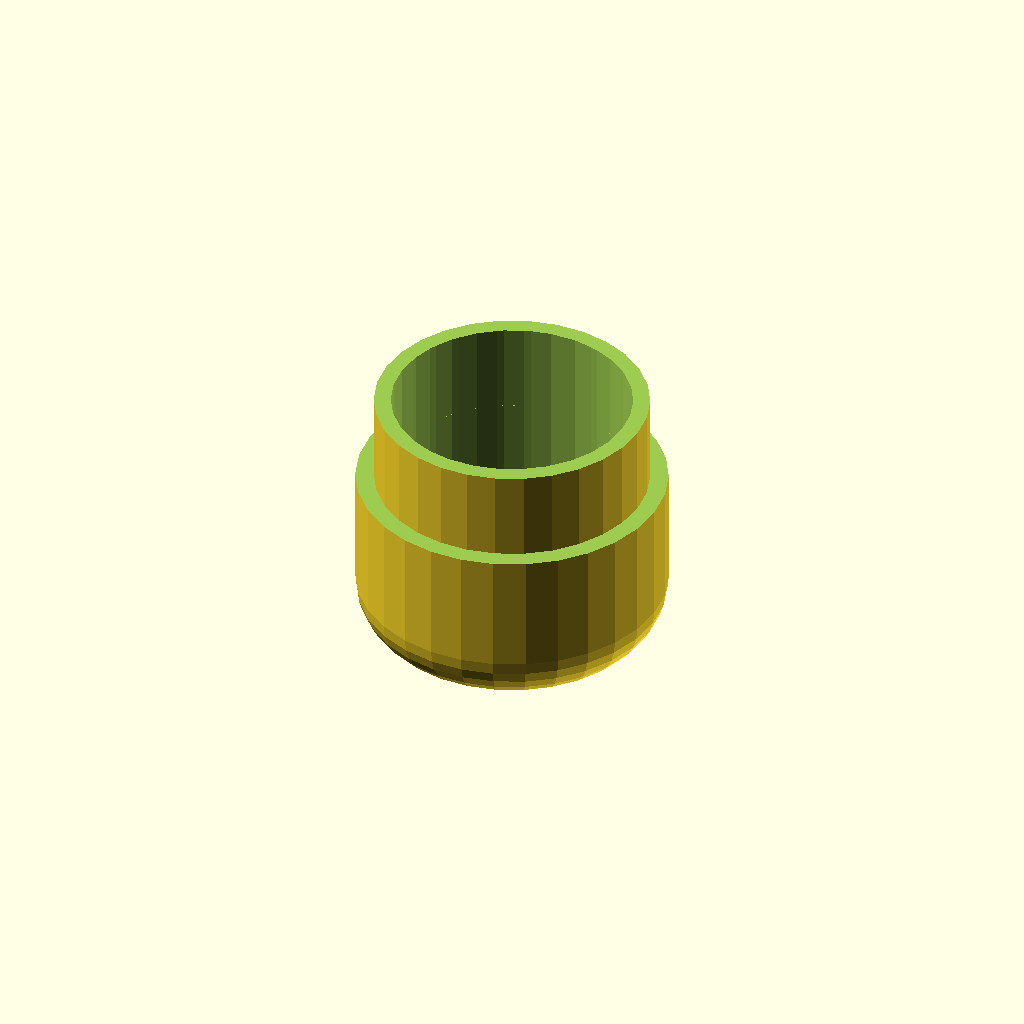
Cell 1: rendered with the file's own defaults.
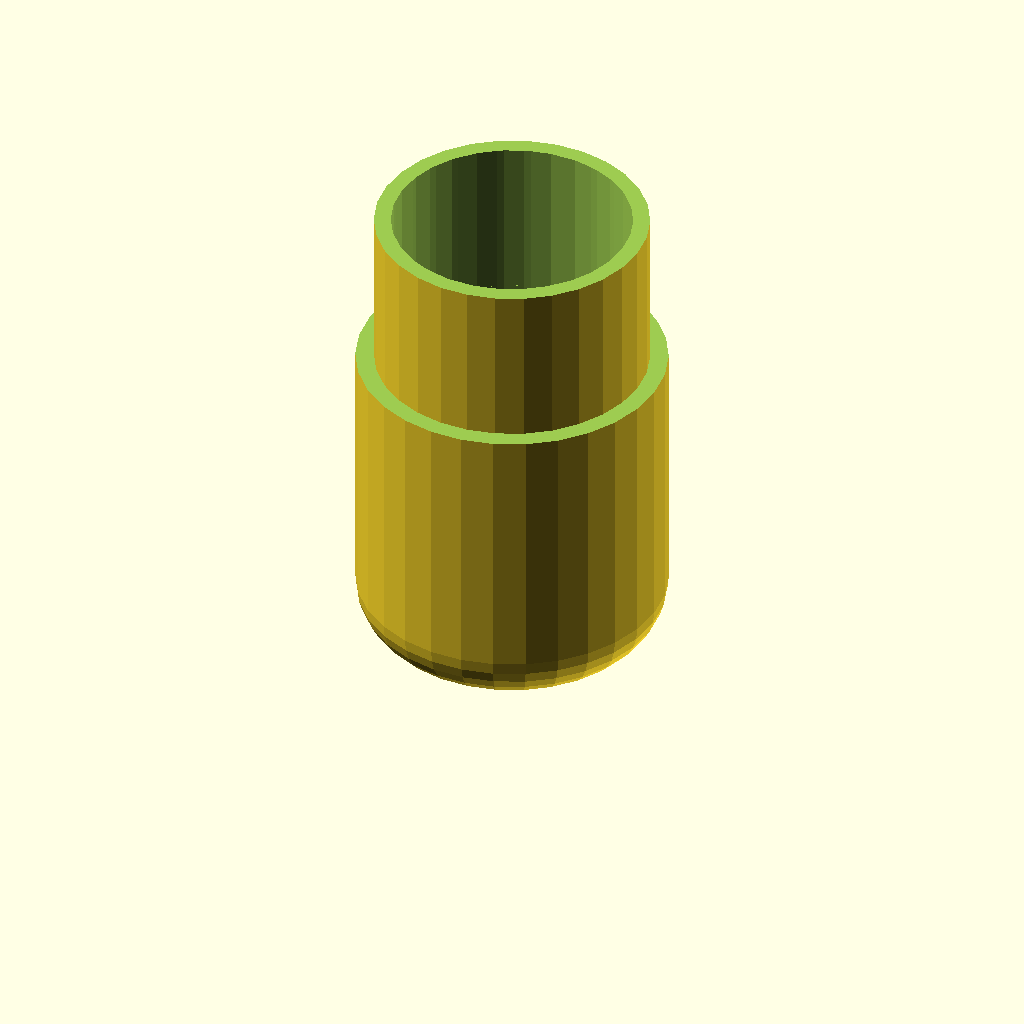
Cell 2 — hj set to 164.4, the other parameters unchanged.
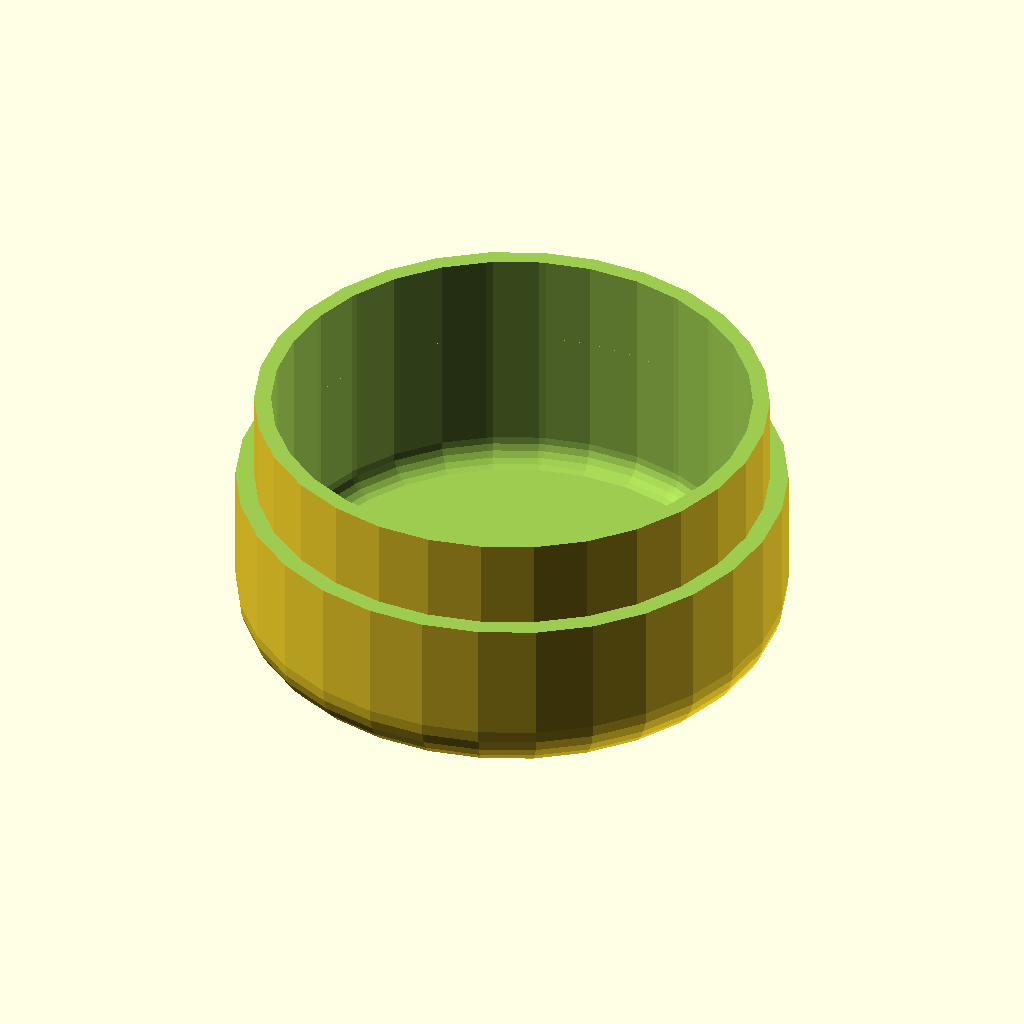
Cell 3: dj = 134.6 (everything else at default).
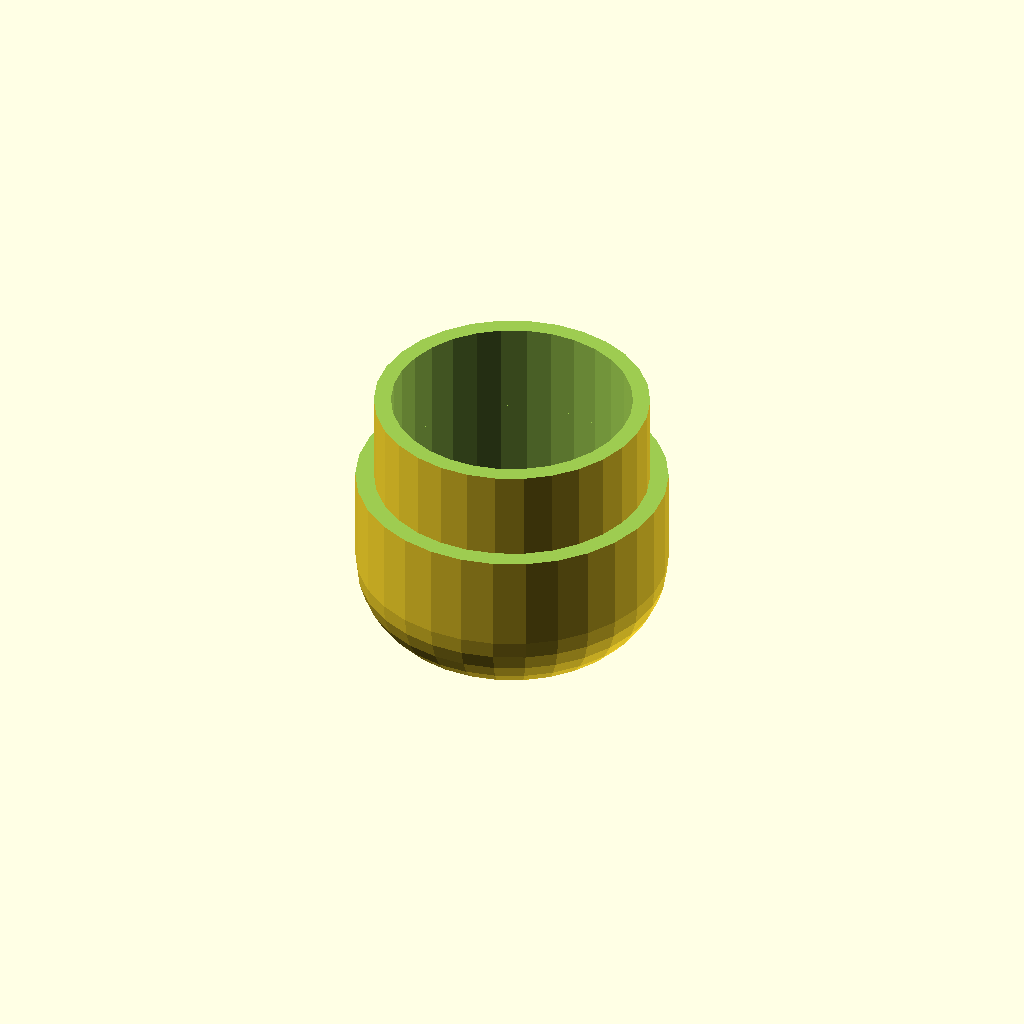
Cell 4: the same model with rj = 14.
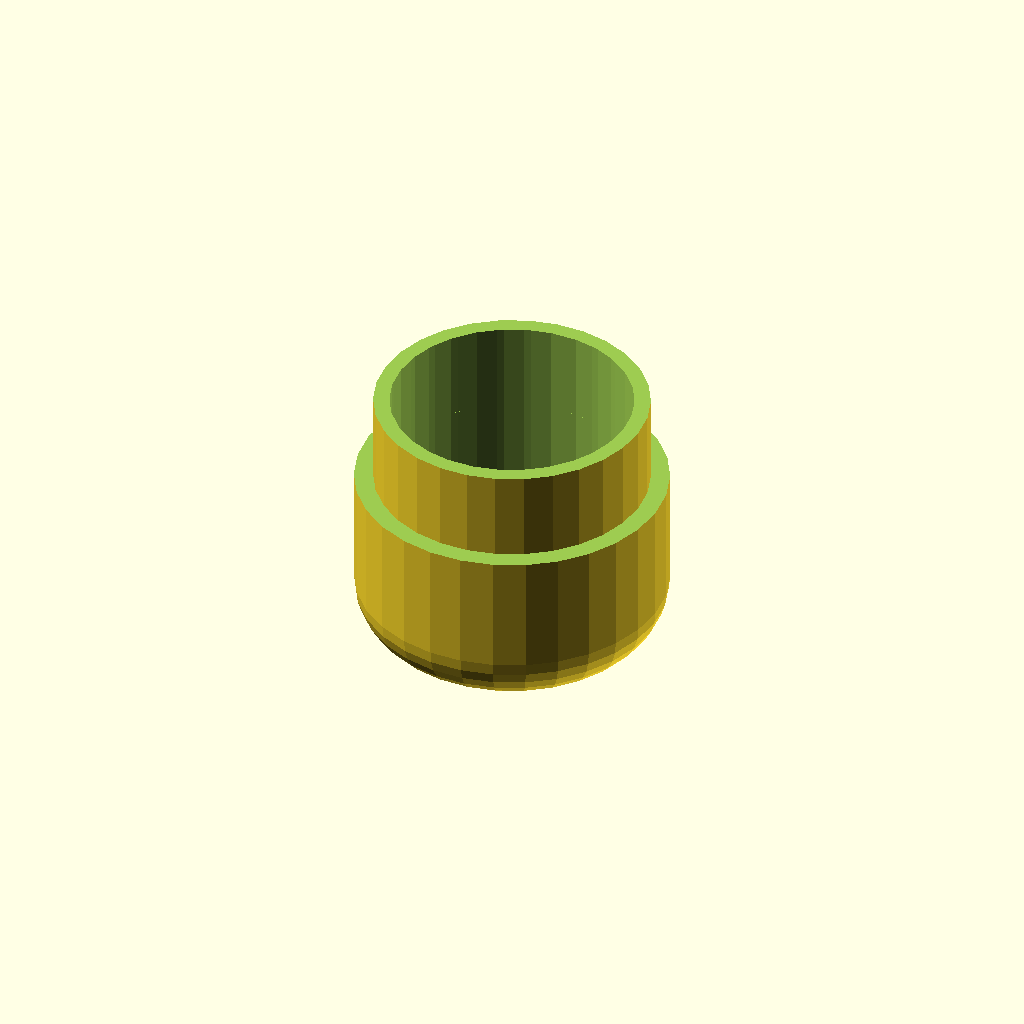
Cell 5: nd = 0.8 (everything else at default).
All cells are drawn from one camera (rotation 55°, 0°, 25°, orthographic, colour scheme Cornfield), so only the parameter changes between them.
Source of the model, inputs/thingiverse/files/thing-3718026/43208781/files/Jar-Protecting-Jar---Bottom-190519a.scad:
hj=82.2;      //jar height
dj=67.3;      //jar diameter
rj=7;         //jar edge radius

nd=0.4;       //nozzle diameter
fl=0.2;       //first layer height
lh=0.2;       //print layer height

tw=10;         //wall thickness
fn=0;         //finish finenss

jlr=0.25;     //jar-lid ratio of total height

d=(floor(dj/nd)+2)*nd; echo(d);
h=(floor((hj-fl)/lh)+2)*lh+fl; echo(h);

union()
{
    
    translate([0,0,0])
    difference()
    {
        
        translate([0,0,rj+tw])
        minkowski()
        {
            cylinder(h=h-2*rj,d=d-2*rj,$fn=fn);
            sphere(r=rj+tw/2-nd/2,$fn=fn);
        }; 

        translate([0,0,rj+tw])
        minkowski()
        {
            cylinder(h=h-2*rj,d=d-2*rj,$fn=fn);
            sphere(r=rj,$fn=fn);
        };
        
        translate([0,0,(1-jlr)*(h+2*tw)])
        cylinder(h=h,d=d+rj+2*tw);;
    };

    translate([0,0,0])
    difference()
    {
        
        translate([0,0,rj+tw])
        minkowski()
        {
            cylinder(h=h-2*rj,d=d-2*rj,$fn=fn);
            sphere(r=rj+tw,$fn=fn);
        }; 

        translate([0,0,rj+tw])
        minkowski()
        {
            cylinder(h=h-2*rj,d=d-2*rj,$fn=fn);
            sphere(r=rj,$fn=fn);
        };
        
        translate([0,0,(1-0.5)*(h+2*tw)])
        cylinder(h=h,d=d+rj+2*tw);;
    };
};
Customizer parameters (derived from the source; name, type, default, range or options):
hj: number, default 82.2
dj: number, default 67.3
rj: number, default 7
nd: number, default 0.4
fl: number, default 0.2
lh: number, default 0.2
tw: number, default 10
fn: number, default 0
jlr: number, default 0.25
